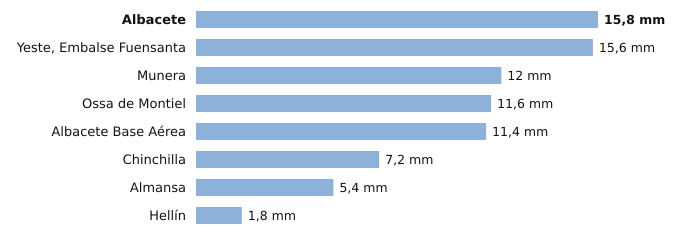

Values plotted in this chart, from the file beside it:
estacion, provincia, indicativo, mm_6_dias_anteriores, mm_hoy, mm_7_dias, horas_de_hoy
Albacete, Albacete, 8178D, 15.8, 0.0, 15.8, 2
Yeste, Embalse Fuensanta, Albacete, 7066Y, 15.6, 0.0, 15.6, 1
Munera, Albacete, 4096Y, 12.0, 0.0, 12.0, 2
Ossa de Montiel, Albacete, 4007Y, 11.6, 0.0, 11.6, 2
Albacete Base Aérea, Albacete, 8175, 11.4, 0.0, 11.4, 2
Chinchilla, Albacete, 8177A, 7.2, 0.0, 7.2, 2
Almansa, Albacete, 8198Y, 5.4, 0.0, 5.4, 1
Hellín, Albacete, 7096B, 1.8, 0.0, 1.8, 2
